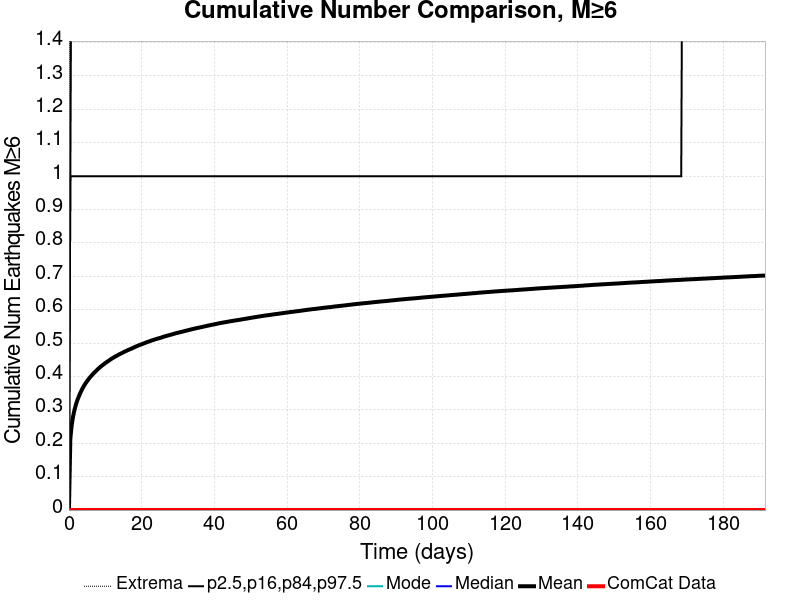

The data file committed next to this chart (first rows):
Time (days), ComCat Data, Simulation Mean, Simulation Median, Simulation Mode, Simulation Minimum, Simulation Maximum, 2.5 %-ile, 16 %-ile, 84 %-ile, 97.5 %-ile
0.0, 0.0, 0.0, 0.0, 0.0, 0.0, 0.0, 0.0, 0.0, 0.0, 0.0
0.3838, 0.0, 0.2133, 0.0, 0.0, 0.0, 5.0, 0.0, 0.0, 1.0, 1.0
0.7676, 0.0, 0.2551, 0.0, 0.0, 0.0, 5.0, 0.0, 0.0, 1.0, 2.0
1.151, 0.0, 0.2811, 0.0, 0.0, 0.0, 6.0, 0.0, 0.0, 1.0, 2.0
1.535, 0.0, 0.3004, 0.0, 0.0, 0.0, 6.0, 0.0, 0.0, 1.0, 2.0
1.919, 0.0, 0.3155, 0.0, 0.0, 0.0, 6.0, 0.0, 0.0, 1.0, 2.0
2.303, 0.0, 0.3287, 0.0, 0.0, 0.0, 6.0, 0.0, 0.0, 1.0, 2.0
2.687, 0.0, 0.3393, 0.0, 0.0, 0.0, 6.0, 0.0, 0.0, 1.0, 2.0
3.07, 0.0, 0.3493, 0.0, 0.0, 0.0, 7.0, 0.0, 0.0, 1.0, 2.0
3.454, 0.0, 0.3582, 0.0, 0.0, 0.0, 7.0, 0.0, 0.0, 1.0, 2.0
3.838, 0.0, 0.3663, 0.0, 0.0, 0.0, 7.0, 0.0, 0.0, 1.0, 2.0
4.222, 0.0, 0.3735, 0.0, 0.0, 0.0, 7.0, 0.0, 0.0, 1.0, 2.0
4.606, 0.0, 0.3802, 0.0, 0.0, 0.0, 7.0, 0.0, 0.0, 1.0, 2.0
4.989, 0.0, 0.386, 0.0, 0.0, 0.0, 7.0, 0.0, 0.0, 1.0, 2.0
5.373, 0.0, 0.3916, 0.0, 0.0, 0.0, 7.0, 0.0, 0.0, 1.0, 2.0
5.757, 0.0, 0.397, 0.0, 0.0, 0.0, 7.0, 0.0, 0.0, 1.0, 2.0
6.141, 0.0, 0.4017, 0.0, 0.0, 0.0, 7.0, 0.0, 0.0, 1.0, 2.0
6.525, 0.0, 0.4066, 0.0, 0.0, 0.0, 7.0, 0.0, 0.0, 1.0, 2.0
6.908, 0.0, 0.4109, 0.0, 0.0, 0.0, 7.0, 0.0, 0.0, 1.0, 2.0
7.292, 0.0, 0.415, 0.0, 0.0, 0.0, 7.0, 0.0, 0.0, 1.0, 2.0
7.676, 0.0, 0.4189, 0.0, 0.0, 0.0, 7.0, 0.0, 0.0, 1.0, 2.0
8.06, 0.0, 0.4232, 0.0, 0.0, 0.0, 7.0, 0.0, 0.0, 1.0, 2.0
8.444, 0.0, 0.4269, 0.0, 0.0, 0.0, 7.0, 0.0, 0.0, 1.0, 2.0
8.827, 0.0, 0.4304, 0.0, 0.0, 0.0, 7.0, 0.0, 0.0, 1.0, 2.0
9.211, 0.0, 0.4337, 0.0, 0.0, 0.0, 7.0, 0.0, 0.0, 1.0, 2.0
9.595, 0.0, 0.4368, 0.0, 0.0, 0.0, 7.0, 0.0, 0.0, 1.0, 2.0
9.979, 0.0, 0.4402, 0.0, 0.0, 0.0, 7.0, 0.0, 0.0, 1.0, 2.0
10.36, 0.0, 0.4431, 0.0, 0.0, 0.0, 7.0, 0.0, 0.0, 1.0, 2.0
10.75, 0.0, 0.4458, 0.0, 0.0, 0.0, 7.0, 0.0, 0.0, 1.0, 2.0
11.13, 0.0, 0.4486, 0.0, 0.0, 0.0, 7.0, 0.0, 0.0, 1.0, 2.0
11.51, 0.0, 0.4516, 0.0, 0.0, 0.0, 7.0, 0.0, 0.0, 1.0, 2.0
11.9, 0.0, 0.4544, 0.0, 0.0, 0.0, 7.0, 0.0, 0.0, 1.0, 2.0
12.28, 0.0, 0.4567, 0.0, 0.0, 0.0, 7.0, 0.0, 0.0, 1.0, 2.0
12.67, 0.0, 0.4592, 0.0, 0.0, 0.0, 7.0, 0.0, 0.0, 1.0, 2.0
13.05, 0.0, 0.4616, 0.0, 0.0, 0.0, 7.0, 0.0, 0.0, 1.0, 2.0
13.43, 0.0, 0.4639, 0.0, 0.0, 0.0, 7.0, 0.0, 0.0, 1.0, 2.0
13.82, 0.0, 0.4663, 0.0, 0.0, 0.0, 7.0, 0.0, 0.0, 1.0, 2.0
14.2, 0.0, 0.4682, 0.0, 0.0, 0.0, 7.0, 0.0, 0.0, 1.0, 2.0
14.58, 0.0, 0.4702, 0.0, 0.0, 0.0, 7.0, 0.0, 0.0, 1.0, 2.0
14.97, 0.0, 0.4725, 0.0, 0.0, 0.0, 7.0, 0.0, 0.0, 1.0, 2.0
15.35, 0.0, 0.4746, 0.0, 0.0, 0.0, 7.0, 0.0, 0.0, 1.0, 2.0
15.74, 0.0, 0.4765, 0.0, 0.0, 0.0, 7.0, 0.0, 0.0, 1.0, 2.0
16.12, 0.0, 0.4786, 0.0, 0.0, 0.0, 7.0, 0.0, 0.0, 1.0, 2.0
16.5, 0.0, 0.4804, 0.0, 0.0, 0.0, 7.0, 0.0, 0.0, 1.0, 2.0
16.89, 0.0, 0.4821, 0.0, 0.0, 0.0, 7.0, 0.0, 0.0, 1.0, 2.0
17.27, 0.0, 0.4839, 0.0, 0.0, 0.0, 7.0, 0.0, 0.0, 1.0, 2.0
17.65, 0.0, 0.4859, 0.0, 0.0, 0.0, 7.0, 0.0, 0.0, 1.0, 2.0
18.04, 0.0, 0.4879, 0.0, 0.0, 0.0, 7.0, 0.0, 0.0, 1.0, 2.0
18.42, 0.0, 0.4897, 0.0, 0.0, 0.0, 7.0, 0.0, 0.0, 1.0, 2.0
18.81, 0.0, 0.4916, 0.0, 0.0, 0.0, 7.0, 0.0, 0.0, 1.0, 2.0
19.19, 0.0, 0.4934, 0.0, 0.0, 0.0, 7.0, 0.0, 0.0, 1.0, 2.0
19.57, 0.0, 0.4948, 0.0, 0.0, 0.0, 7.0, 0.0, 0.0, 1.0, 3.0
19.96, 0.0, 0.4965, 0.0, 0.0, 0.0, 7.0, 0.0, 0.0, 1.0, 3.0
20.34, 0.0, 0.498, 0.0, 0.0, 0.0, 7.0, 0.0, 0.0, 1.0, 3.0
20.73, 0.0, 0.4996, 0.0, 0.0, 0.0, 7.0, 0.0, 0.0, 1.0, 3.0
21.11, 0.0, 0.5013, 0.0, 0.0, 0.0, 7.0, 0.0, 0.0, 1.0, 3.0
21.49, 0.0, 0.503, 0.0, 0.0, 0.0, 7.0, 0.0, 0.0, 1.0, 3.0
21.88, 0.0, 0.5044, 0.0, 0.0, 0.0, 7.0, 0.0, 0.0, 1.0, 3.0
22.26, 0.0, 0.5059, 0.0, 0.0, 0.0, 7.0, 0.0, 0.0, 1.0, 3.0
22.64, 0.0, 0.5075, 0.0, 0.0, 0.0, 7.0, 0.0, 0.0, 1.0, 3.0
... 440 more rows
